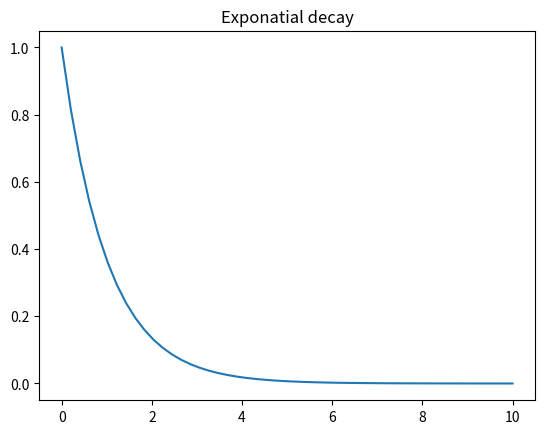

Reproduce this figure in Python.

import numpy as np
import scipy as sp
import matplotlib.pyplot as plt
from numpy import exp

x = np.linspace(0,10)
plt.title('Exponatial decay')
plt.plot(x, exp(-x))
plt.show()

